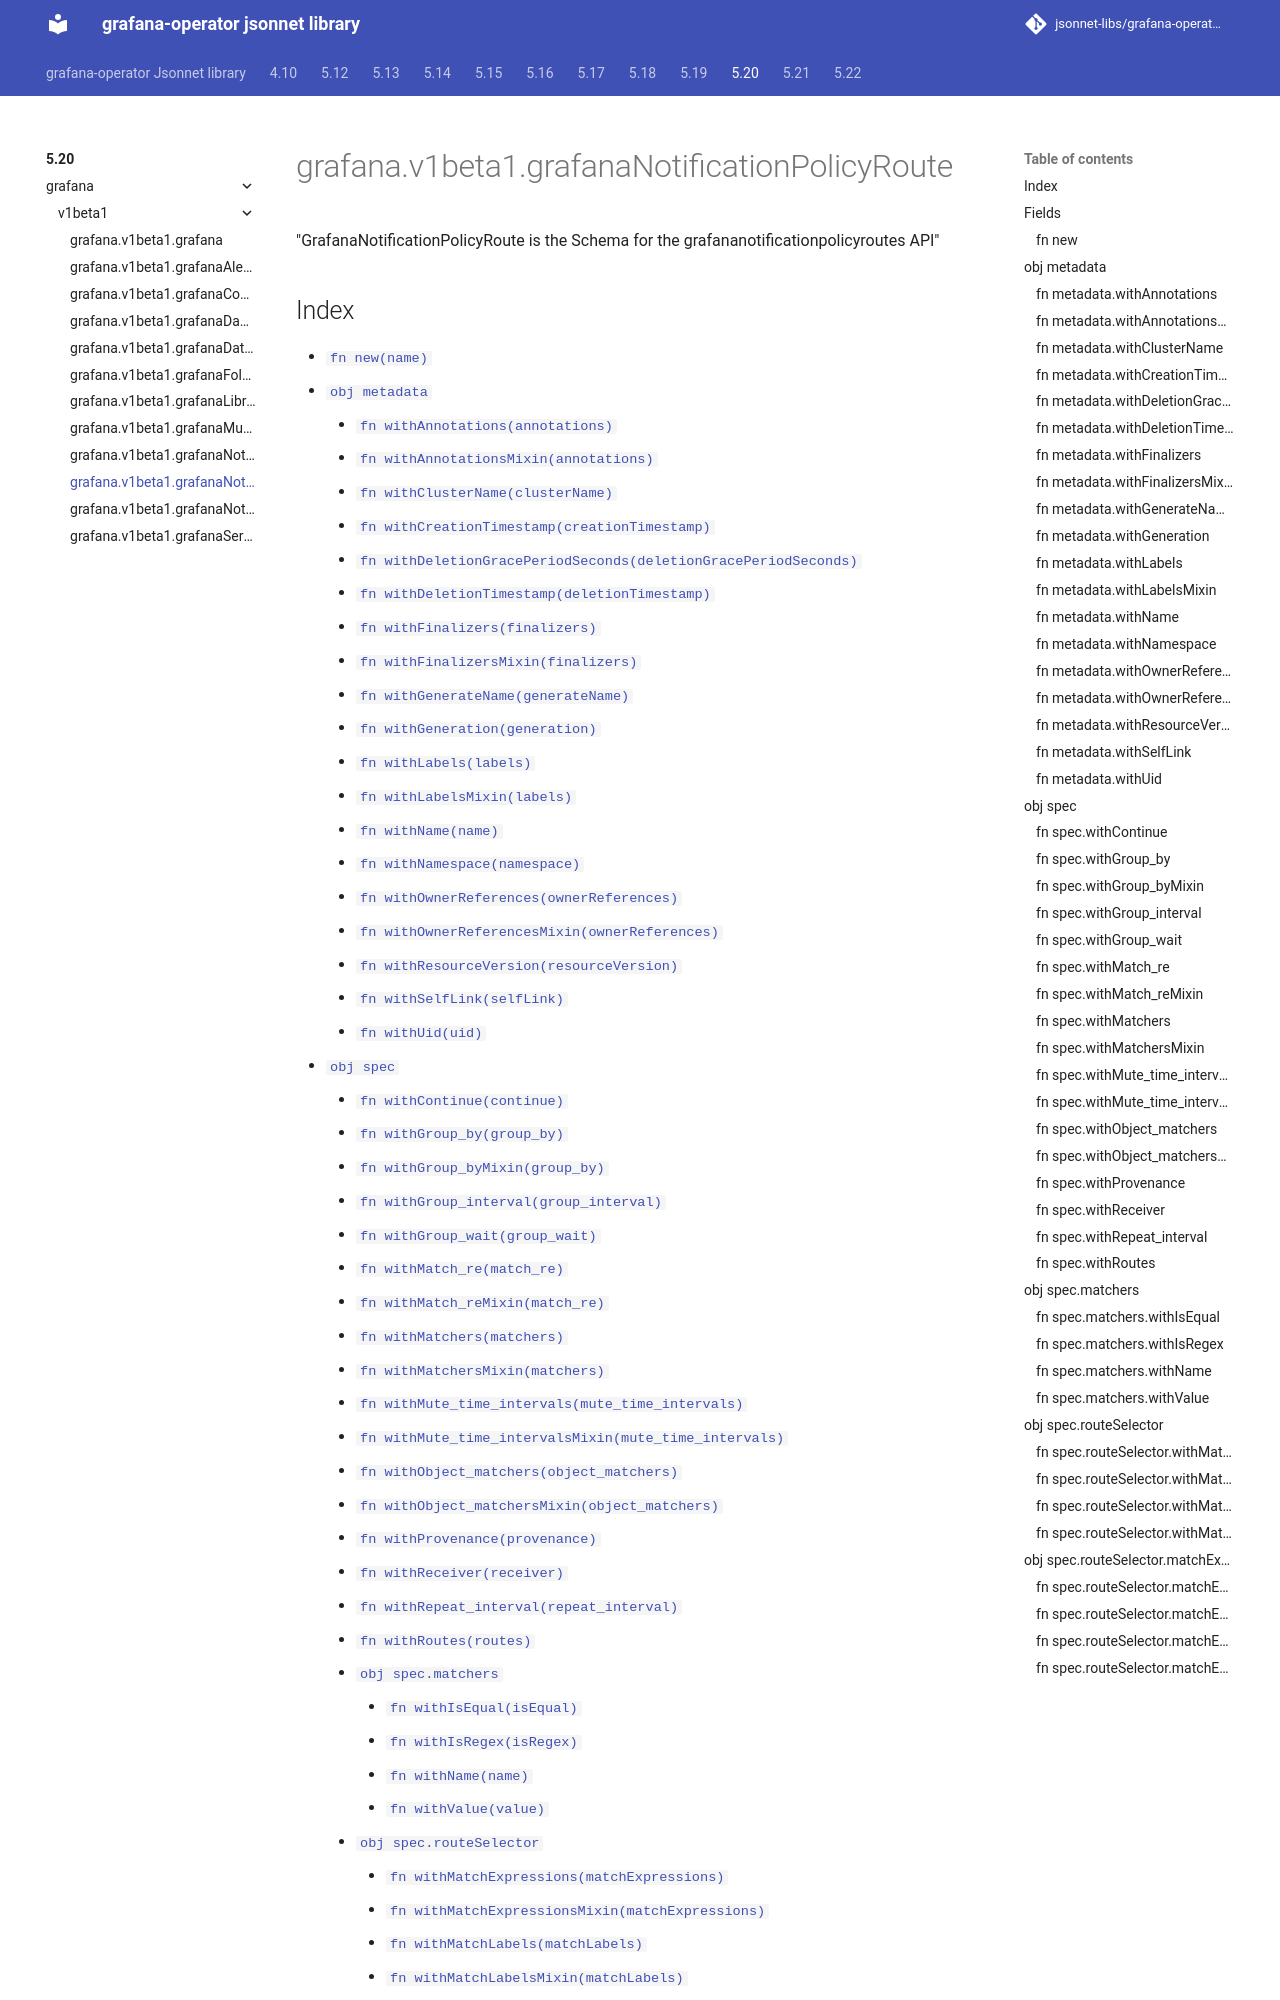

repository: jsonnet-libs/grafana-operator-libsonnet · page: 5.20/grafana/v1beta1/grafanaNotificationPolicyRoute/index.html · generator: mkdocs

---
permalink: /5.20/grafana/v1beta1/grafanaNotificationPolicyRoute/
---

# grafana.v1beta1.grafanaNotificationPolicyRoute

"GrafanaNotificationPolicyRoute is the Schema for the grafananotificationpolicyroutes API"
